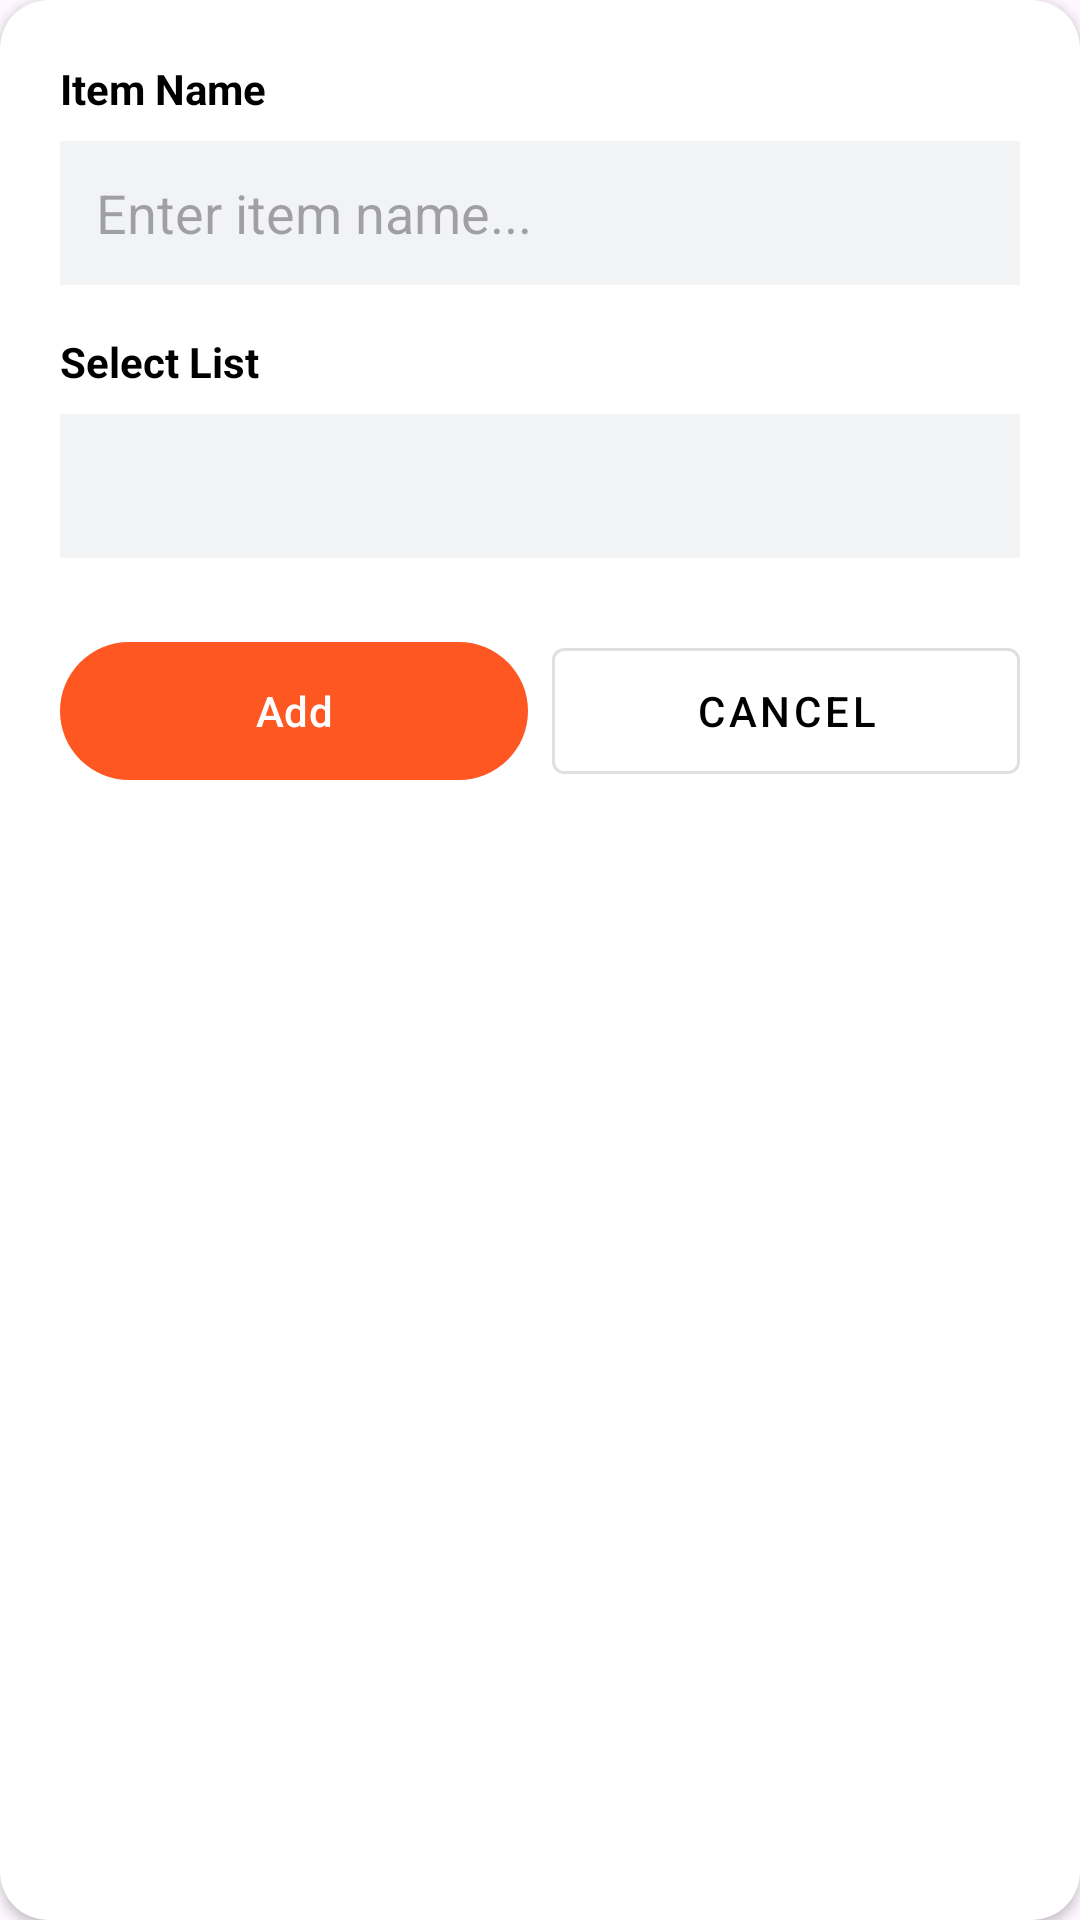

The Android layout XML behind this screen, and the referenced resources:
<!-- AndroidManifest.xml: application theme Theme.Vivu -->
<!-- res/layout/dialog_add_checklist_item.xml -->
<?xml version="1.0" encoding="utf-8"?>
<androidx.cardview.widget.CardView xmlns:android="http://schemas.android.com/apk/res/android"
    xmlns:app="http://schemas.android.com/apk/res-auto"
    android:layout_width="match_parent"
    android:layout_height="wrap_content"
    app:cardCornerRadius="16dp">

    <LinearLayout
        android:layout_width="match_parent"
        android:layout_height="wrap_content"
        android:orientation="vertical"
        android:padding="20dp">

        <TextView
            android:layout_width="wrap_content"
            android:layout_height="wrap_content"
            android:text="Item Name"
            android:textColor="@color/black"
            android:textStyle="bold" />

        <EditText
            android:id="@+id/et_item_name"
            android:layout_width="match_parent"
            android:layout_height="48dp"
            android:layout_marginTop="8dp"
            android:background="#F1F3F4"
            android:hint="Enter item name..."
            android:paddingHorizontal="12dp" />

        <TextView
            android:layout_width="wrap_content"
            android:layout_height="wrap_content"
            android:layout_marginTop="16dp"
            android:text="Select List"
            android:textColor="@color/black"
            android:textStyle="bold" />

        <Spinner
            android:id="@+id/sp_categories"
            android:layout_width="match_parent"
            android:layout_height="48dp"
            android:layout_marginTop="8dp"
            android:background="#F1F3F4" />

        <LinearLayout
            android:layout_width="match_parent"
            android:layout_height="wrap_content"
            android:layout_marginTop="24dp"
            android:orientation="horizontal">

            <com.google.android.material.button.MaterialButton
                android:id="@+id/btn_add_confirm"
                android:layout_width="0dp"
                android:layout_height="54dp"
                android:layout_weight="1"
                android:layout_marginEnd="8dp"
                android:text="Add"
                app:backgroundTint="#FF5722" />

            <com.google.android.material.button.MaterialButton
                android:id="@+id/btn_cancel"
                style="@style/Widget.MaterialComponents.Button.OutlinedButton"
                android:layout_width="0dp"
                android:layout_height="54dp"
                android:layout_weight="1"
                android:text="Cancel"
                android:textColor="@color/black"
                app:strokeColor="#E0E0E0" />
        </LinearLayout>
    </LinearLayout>
</androidx.cardview.widget.CardView>
<!-- resources referenced by this layout -->
<resources>
  <color name="black">#FF000000</color>
  <style name="Theme.Vivu" parent="Base.Theme.Vivu" />
  <style name="Base.Theme.Vivu" parent="Theme.Material3.DayNight.NoActionBar">
          
          
      </style>
</resources>
